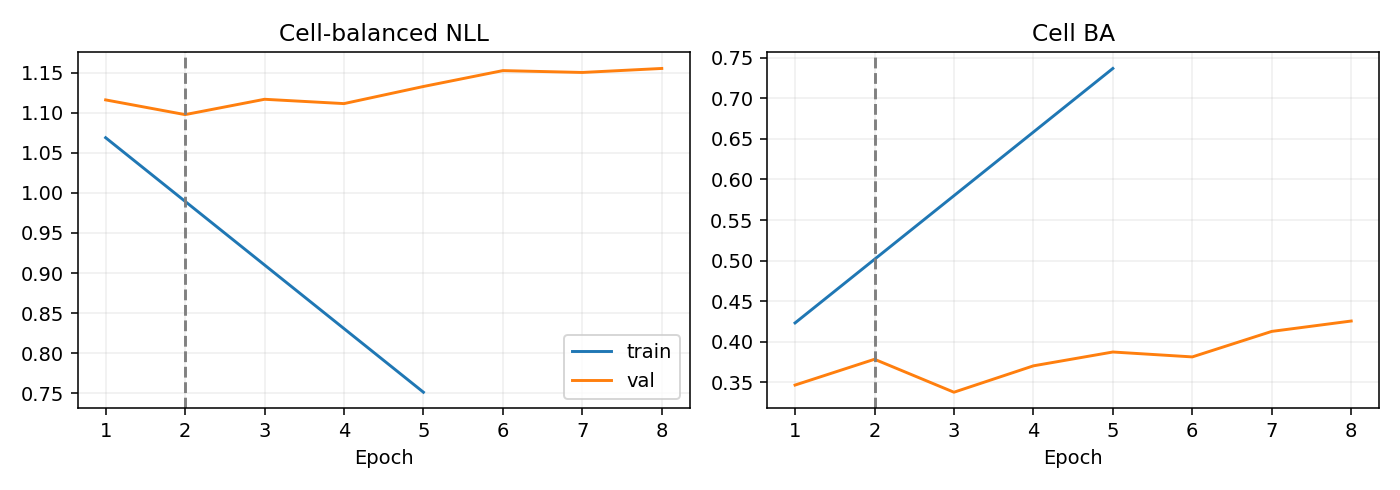

The table this chart was drawn from, first rows:
epoch, optimization_ce, train_nll, train_ba, val_nll, val_ba
1, 1.132, 1.069, 0.4232, 1.116, 0.3467
2, 1.044, , , 1.098, 0.3785
3, 0.951, , , 1.117, 0.3379
4, 0.867, , , 1.112, 0.3704
5, 0.7636, 0.7512, 0.7368, 1.133, 0.3874
6, 0.6718, , , 1.153, 0.3814
7, 0.6197, , , 1.15, 0.4128
8, 0.5402, , , 1.155, 0.4256
